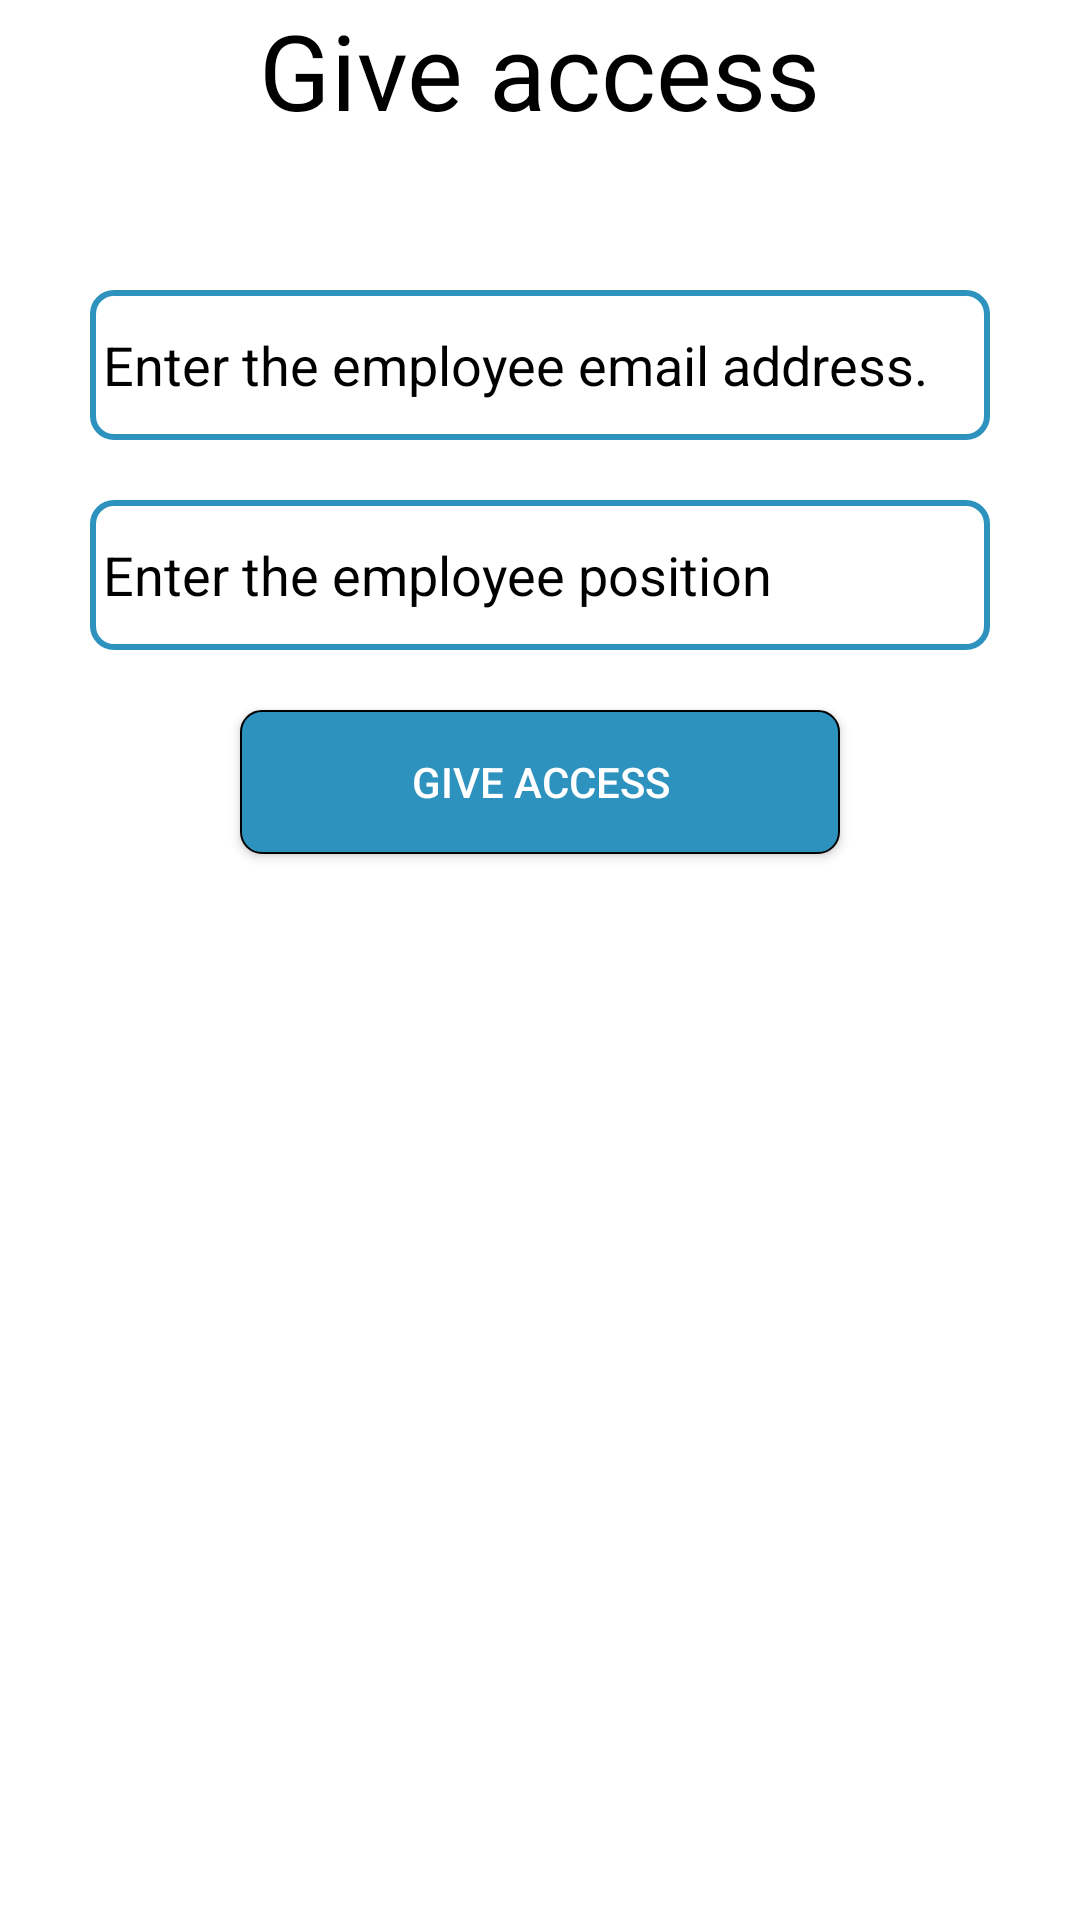

Reconstruct the res/layout file that produces this screen, plus the resources it refers to.
<!-- AndroidManifest.xml: application theme Theme.Versa -->
<!-- res/layout/gie_access_bottom_sheet.xml -->
<?xml version="1.0" encoding="utf-8"?>
<androidx.constraintlayout.widget.ConstraintLayout xmlns:android="http://schemas.android.com/apk/res/android"
    android:layout_width="match_parent"
    android:layout_height="match_parent"
    android:background="@color/Bacground_color"
    xmlns:tools="http://schemas.android.com/tools"
    xmlns:app="http://schemas.android.com/apk/res-auto"
    tools:context="com.example.versa.bottomSheet.GiveAccessBottomSheet">


    <TextView
        android:id="@+id/пive_accessЕм"
        android:layout_width="wrap_content"
        android:layout_height="wrap_content"
        android:text="Give access"
        android:textColor="@color/black"
        android:textSize="35dp"
        app:layout_constraintStart_toStartOf="parent"
        app:layout_constraintTop_toTopOf="parent"
        app:layout_constraintEnd_toEndOf="parent"/>
    <EditText
        android:id="@+id/user_emailEt"
        android:layout_width="300dp"
        android:hint=" Enter the employee email address."
        android:inputType="textEmailAddress"
        android:layout_marginTop="50dp"
        android:textColorHint="@color/bacground_dark
"
        android:layout_height="50dp"
        android:textColor="@color/black"
        android:background="@drawable/input"
        app:layout_constraintTop_toBottomOf="@+id/пive_accessЕм"
        app:layout_constraintStart_toStartOf="parent"
        app:layout_constraintEnd_toEndOf="parent"
        android:singleLine="true"
        android:ellipsize="none"
        android:scrollHorizontally="true"
        android:marqueeRepeatLimit="marquee_forever"
        android:focusable="true"
        android:focusableInTouchMode="true"/>

    <EditText
        android:id="@+id/user_jobTitleEt"
        android:layout_width="300dp"
        android:hint=" Enter the employee position"
        android:inputType="textEmailAddress"
        android:layout_marginTop="20dp"
        android:textColorHint="@color/bacground_dark
"
        android:layout_height="50dp"
        android:textColor="@color/black"
        android:background="@drawable/input"
        app:layout_constraintTop_toBottomOf="@+id/user_emailEt"
        app:layout_constraintStart_toStartOf="parent"
        app:layout_constraintEnd_toEndOf="parent"
        android:singleLine="true"
        android:ellipsize="none"
        android:scrollHorizontally="true"
        android:marqueeRepeatLimit="marquee_forever"
        android:focusable="true"
        android:focusableInTouchMode="true"/>


    <LinearLayout
        android:layout_width="match_parent"
        android:layout_height="wrap_content"
        android:layout_marginTop="308dp"
        android:background="@color/white"
        android:ellipsize="none"
        android:focusable="true"
        android:focusableInTouchMode="true"
        android:marqueeRepeatLimit="marquee_forever"
        android:scrollHorizontally="true"
        android:singleLine="true"
        app:layout_constraintTop_toTopOf="parent"
        tools:layout_editor_absoluteX="16dp" />

    <Button
        android:id="@+id/give_access_Bt"
        android:layout_width="200dp"
        android:layout_height="wrap_content"
        android:layout_marginTop="20dp"
        android:background="@drawable/button"
        android:text="Give access"
        android:textColor="@color/white"
        app:layout_constraintEnd_toEndOf="parent"
        app:layout_constraintStart_toStartOf="parent"
        app:layout_constraintTop_toBottomOf="@+id/user_jobTitleEt" />
</androidx.constraintlayout.widget.ConstraintLayout>
<!-- resources referenced by this layout -->
<resources>
  <color name="Bacground_color">#FFFFFF</color>
  <color name="bacground_dark">#4B94B4</color>
  <color name="black">#FF000000</color>
  <color name="white">#FFFFFF</color>
  <!-- drawable button (drawable) -->
  <?xml version="1.0" encoding="utf-8"?>
  <shape xmlns:android="http://schemas.android.com/apk/res/android">
  
  
      <solid
          android:color="@color/button_color"/>
  
      <stroke
          android:width="0.5dp"
          android:color="@color/black"/>
      <corners
          android:radius="7dp"/>
  
  </shape>
  <!-- drawable input (drawable) -->
  <?xml version="1.0" encoding="utf-8"?>
  <shape xmlns:android="http://schemas.android.com/apk/res/android">
  
      <stroke
          android:width="2dp"
          android:color="@color/button_color"/>
      <corners android:radius="7dp"/>
  
  
  </shape>
  <style name="Theme.Versa" parent="Base.Theme.Versa" />
  <color name="button_color">#2D92BD</color>
  <style name="Base.Theme.Versa" parent="Theme.AppCompat.Light.NoActionBar">
          
          
      </style>
</resources>
